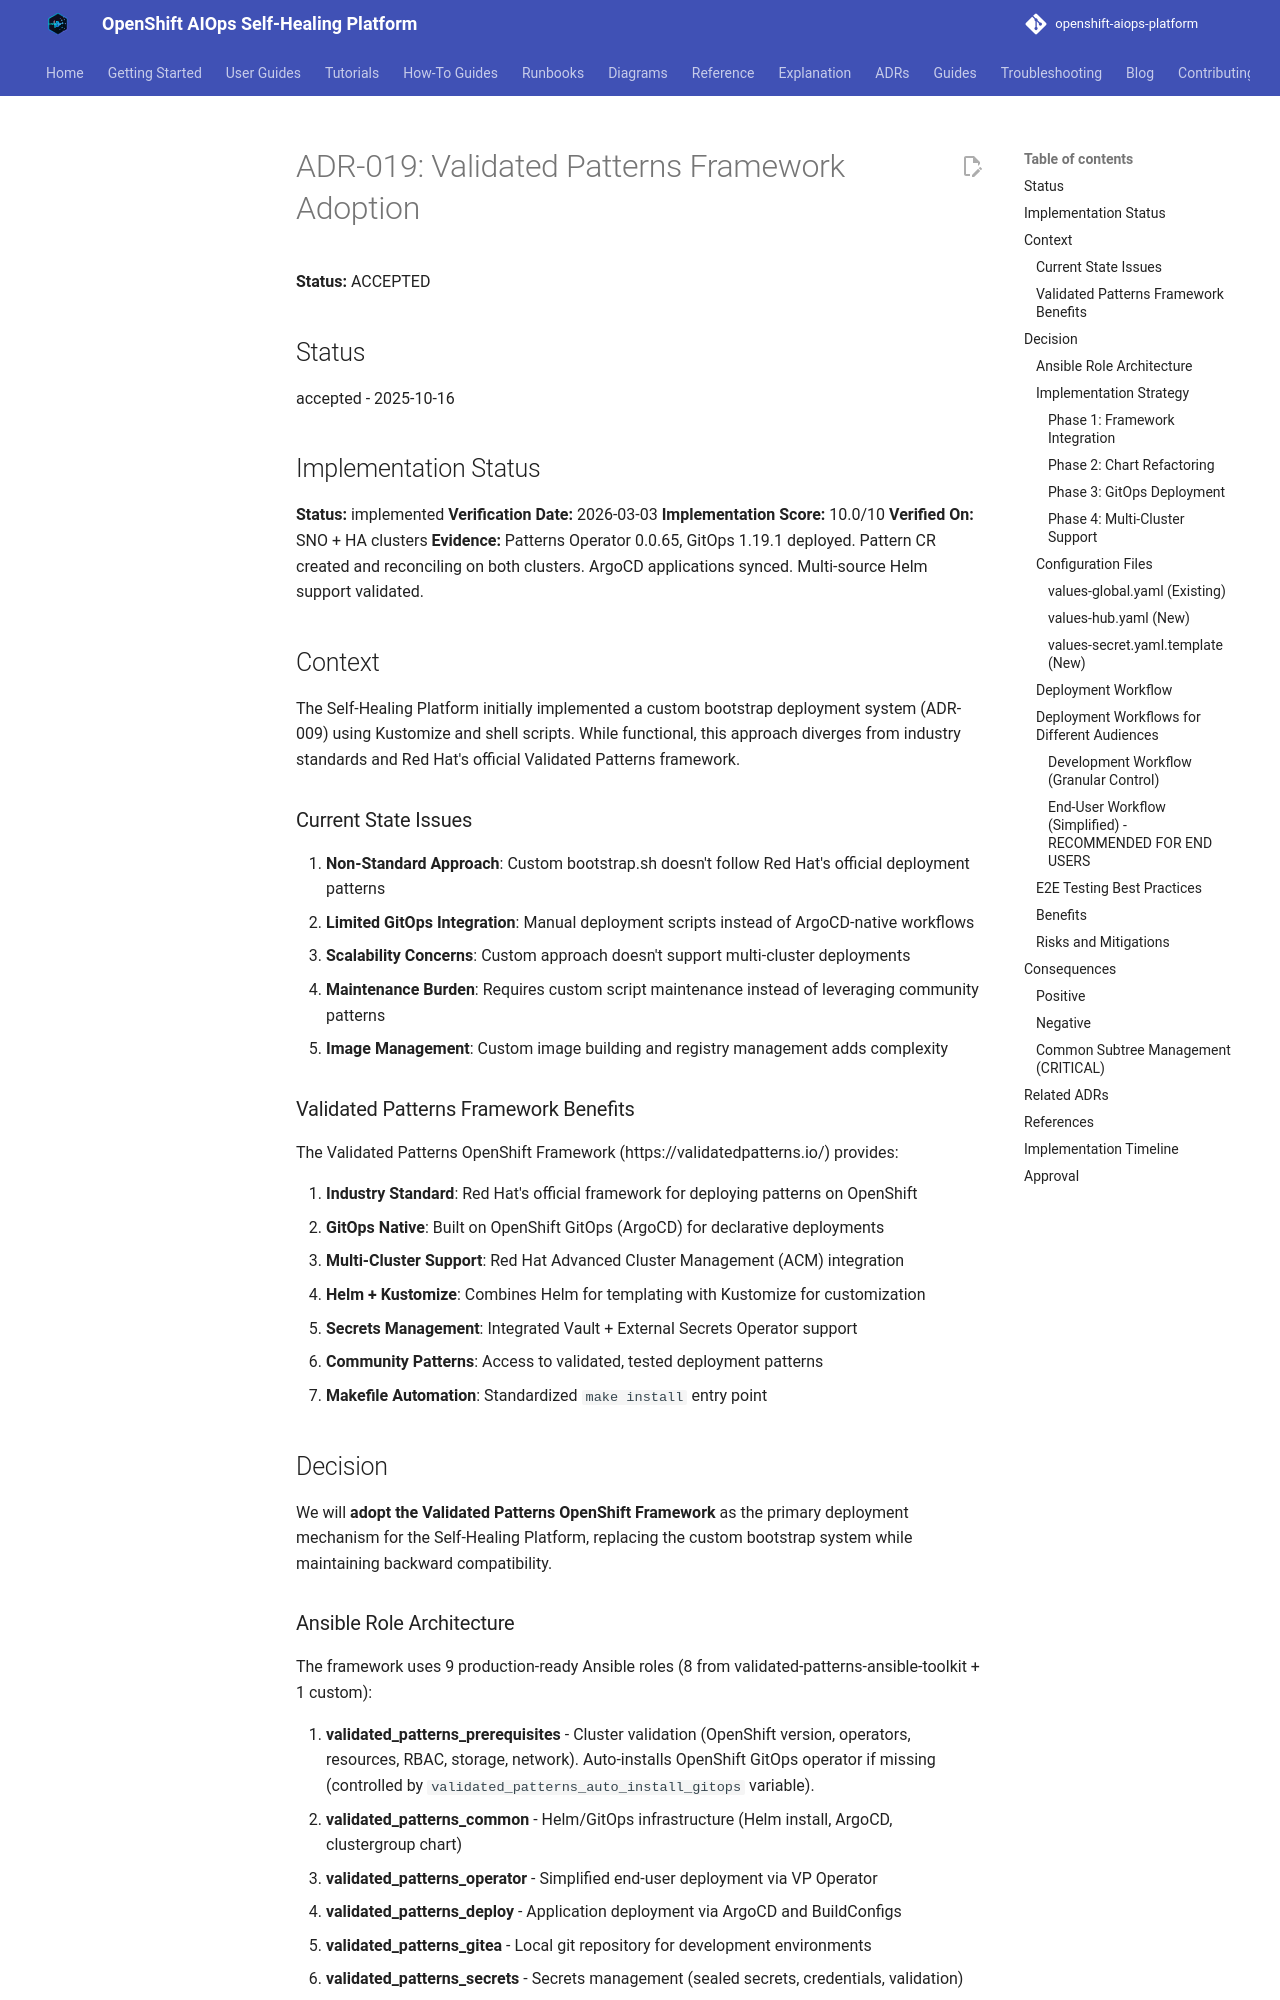

repository: KubeHeal/openshift-aiops-platform · page: adrs/019-validated-patterns-framework-adoption/index.html · generator: mkdocs

# ADR-019: Validated Patterns Framework Adoption

**Status:** ACCEPTED

## Status
accepted - 2025-10-16

## Implementation Status
**Status:** implemented
**Verification Date:** 2026-03-03
**Implementation Score:** 10.0/10
**Verified On:** SNO + HA clusters
**Evidence:** Patterns Operator 0.0.65, GitOps 1.19.1 deployed. Pattern CR created and reconciling on both clusters. ArgoCD applications synced. Multi-source Helm support validated.

## Context

The Self-Healing Platform initially implemented a custom bootstrap deployment system (ADR-009) using Kustomize and shell scripts. While functional, this approach diverges from industry standards and Red Hat's official Validated Patterns framework.

### Current State Issues

1. **Non-Standard Approach**: Custom bootstrap.sh doesn't follow Red Hat's official deployment patterns
2. **Limited GitOps Integration**: Manual deployment scripts instead of ArgoCD-native workflows
3. **Scalability Concerns**: Custom approach doesn't support multi-cluster deployments
4. **Maintenance Burden**: Requires custom script maintenance instead of leveraging community patterns
5. **Image Management**: Custom image building and registry management adds complexity

### Validated Patterns Framework Benefits

The Validated Patterns OpenShift Framework (https://validatedpatterns.io/) provides:

1. **Industry Standard**: Red Hat's official framework for deploying patterns on OpenShift
2. **GitOps Native**: Built on OpenShift GitOps (ArgoCD) for declarative deployments
3. **Multi-Cluster Support**: Red Hat Advanced Cluster Management (ACM) integration
4. **Helm + Kustomize**: Combines Helm for templating with Kustomize for customization
5. **Secrets Management**: Integrated Vault + External Secrets Operator support
6. **Community Patterns**: Access to validated, tested deployment patterns
7. **Makefile Automation**: Standardized `make install` entry point

## Decision

We will **adopt the Validated Patterns OpenShift Framework** as the primary deployment mechanism for the Self-Healing Platform, replacing the custom bootstrap system while maintaining backward compatibility.
